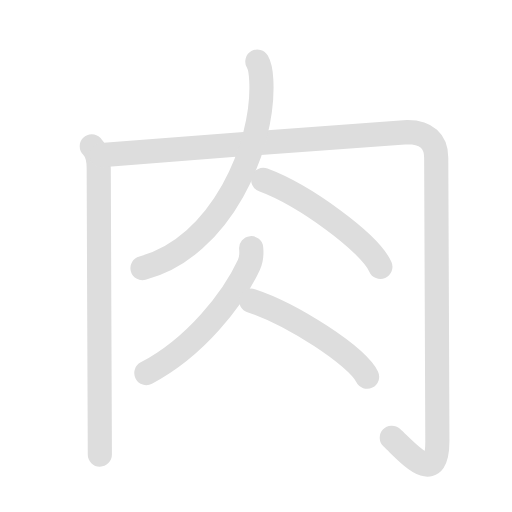
t = 0.00 s
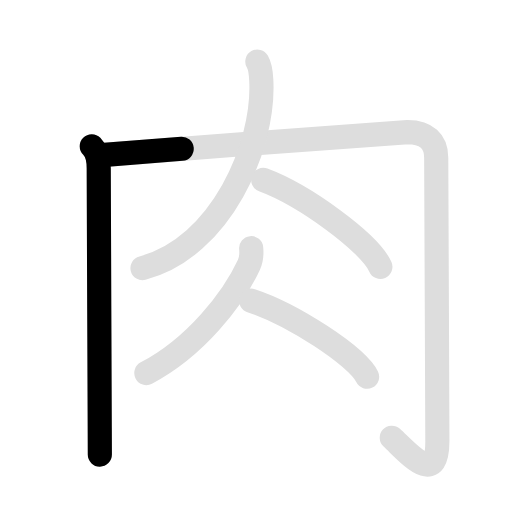
t = 1.70 s
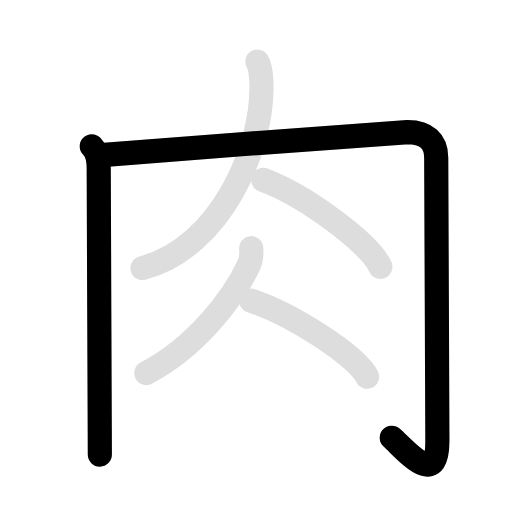
t = 3.40 s
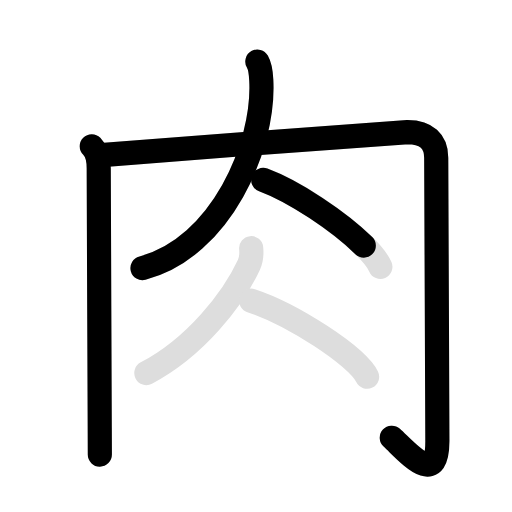
t = 5.10 s
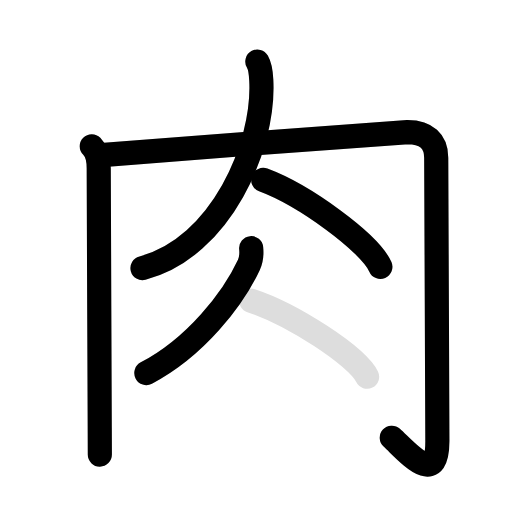
t = 6.80 s
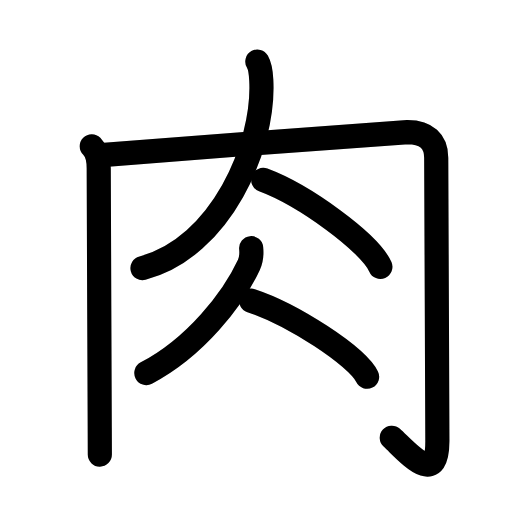
t = 8.60 s

The animated SVG that drew these frames (rendered in a browser with its animation timeline set to each time). Animation: 12 SMIL elements (animate=7,set=5); one cycle of 8.60 s, repeats indefinitely.

<svg id="kvg-08089" class="kanjivg" viewBox="0 0 106 106" width="106" height="106" xmlns="http://www.w3.org/2000/svg" xmlns:xlink="http://www.w3.org/1999/xlink" xml:space="preserve" version="1.1" baseProfile="full"><defs><style type="text/css">path.black{fill:none;stroke:black;stroke-width:5;stroke-linecap:round;stroke-linejoin:round;}path.grey{fill:none;stroke:#ddd;stroke-width:5;stroke-linecap:round;stroke-linejoin:round;}path.stroke{fill:none;stroke:black;stroke-width:5;stroke-linecap:round;stroke-linejoin:round;}text{font-size:16px;font-family:Segoe UI Symbol,Cambria Math,DejaVu Sans,Symbola,Quivira,STIX,Code2000;-webkit-touch-callout:none;cursor:pointer;-webkit-user-select:none;-khtml-user-select:none;-moz-user-select:none;-ms-user-select:none;user-select: none;}text:hover{color:#777;}#reset{font-weight:bold;}</style><marker id="markerStart" markerWidth="8" markerHeight="8" style="overflow:visible;"><circle cx="0" cy="0" r="1.5" style="stroke:none;fill:red;fill-opacity:0.5;"/></marker><marker id="markerEnd" style="overflow:visible;"><circle cx="0" cy="0" r="0.8" style="stroke:none;fill:blue;fill-opacity:0.5;"><animate attributeName="opacity" from="1" to="0" dur="3s" repeatCount="indefinite" /></circle></marker></defs><path d="M19,30.27c1.11,1.11,1.44,2.82,1.44,4.56c0,5.46,0.16,39.85,0.21,53.67c0.01,3.04,0.02,5.09,0.02,5.61" class="grey" /><path d="M21.01,32.11c16.09-1.31,61.86-4.76,63.38-4.76c3.86,0,5.92,1.9,5.92,5.3c0,1.91,0.24,54.28,0.24,58.68c0,9.67-6.04,2.42-9.44-0.71" class="grey" /><path d="M53.28,12.75C54,14,54.03,15.33,54.1,16.79c0.65,13.46-8.35,34.46-24.6,38.71" class="grey" /><path d="M54.5,37.25c8.56,3.18,22.11,13.06,24.25,18" class="grey" /><path d="M52,51.38c0.12,1.22,0.05,2.34-0.47,3.45c-3.28,7.05-11.03,17.05-21.23,22.4" class="grey" /><path d="M52,62.25C60.47,65.03,73.88,73.68,76,78" class="grey" /><path d="M19,30.27c1.11,1.11,1.44,2.82,1.44,4.56c0,5.46,0.16,39.85,0.21,53.67c0.01,3.04,0.02,5.09,0.02,5.61" class="stroke" stroke-dasharray="150"><animate attributeName="stroke-dashoffset" from="150" to="0" dur="1.8s" begin="0.0s" fill="freeze" /></path><path d="M21.01,32.11c16.09-1.31,61.86-4.76,63.38-4.76c3.86,0,5.92,1.9,5.92,5.3c0,1.91,0.24,54.28,0.24,58.68c0,9.67-6.04,2.42-9.44-0.71" class="stroke" stroke-dasharray="150"><set attributeName="opacity" to="0" dur="1.5s" /><animate attributeName="stroke-dashoffset" from="150" to="0" dur="1.8s" begin="1.5s" fill="freeze" /></path><path d="M53.28,12.75C54,14,54.03,15.33,54.1,16.79c0.65,13.46-8.35,34.46-24.6,38.71" class="stroke" stroke-dasharray="150"><set attributeName="opacity" to="0" dur="3.5s" /><animate attributeName="stroke-dashoffset" from="150" to="0" dur="1.8s" begin="3.5s" fill="freeze" /></path><path d="M54.5,37.25c8.56,3.18,22.11,13.06,24.25,18" class="stroke" stroke-dasharray="150"><set attributeName="opacity" to="0" dur="4.8s" /><animate attributeName="stroke-dashoffset" from="150" to="0" dur="1.8s" begin="4.8s" fill="freeze" /></path><path d="M52,51.38c0.12,1.22,0.05,2.34-0.47,3.45c-3.28,7.05-11.03,17.05-21.23,22.4" class="stroke" stroke-dasharray="150"><set attributeName="opacity" to="0" dur="5.8s" /><animate attributeName="stroke-dashoffset" from="150" to="0" dur="1.8s" begin="5.8s" fill="freeze" /></path><path d="M52,62.25C60.47,65.03,73.88,73.68,76,78" class="stroke" stroke-dasharray="150"><set attributeName="opacity" to="0" dur="6.8s" /><animate attributeName="stroke-dashoffset" from="150" to="0" dur="1.8s" begin="6.8s" fill="freeze" /></path></svg>
